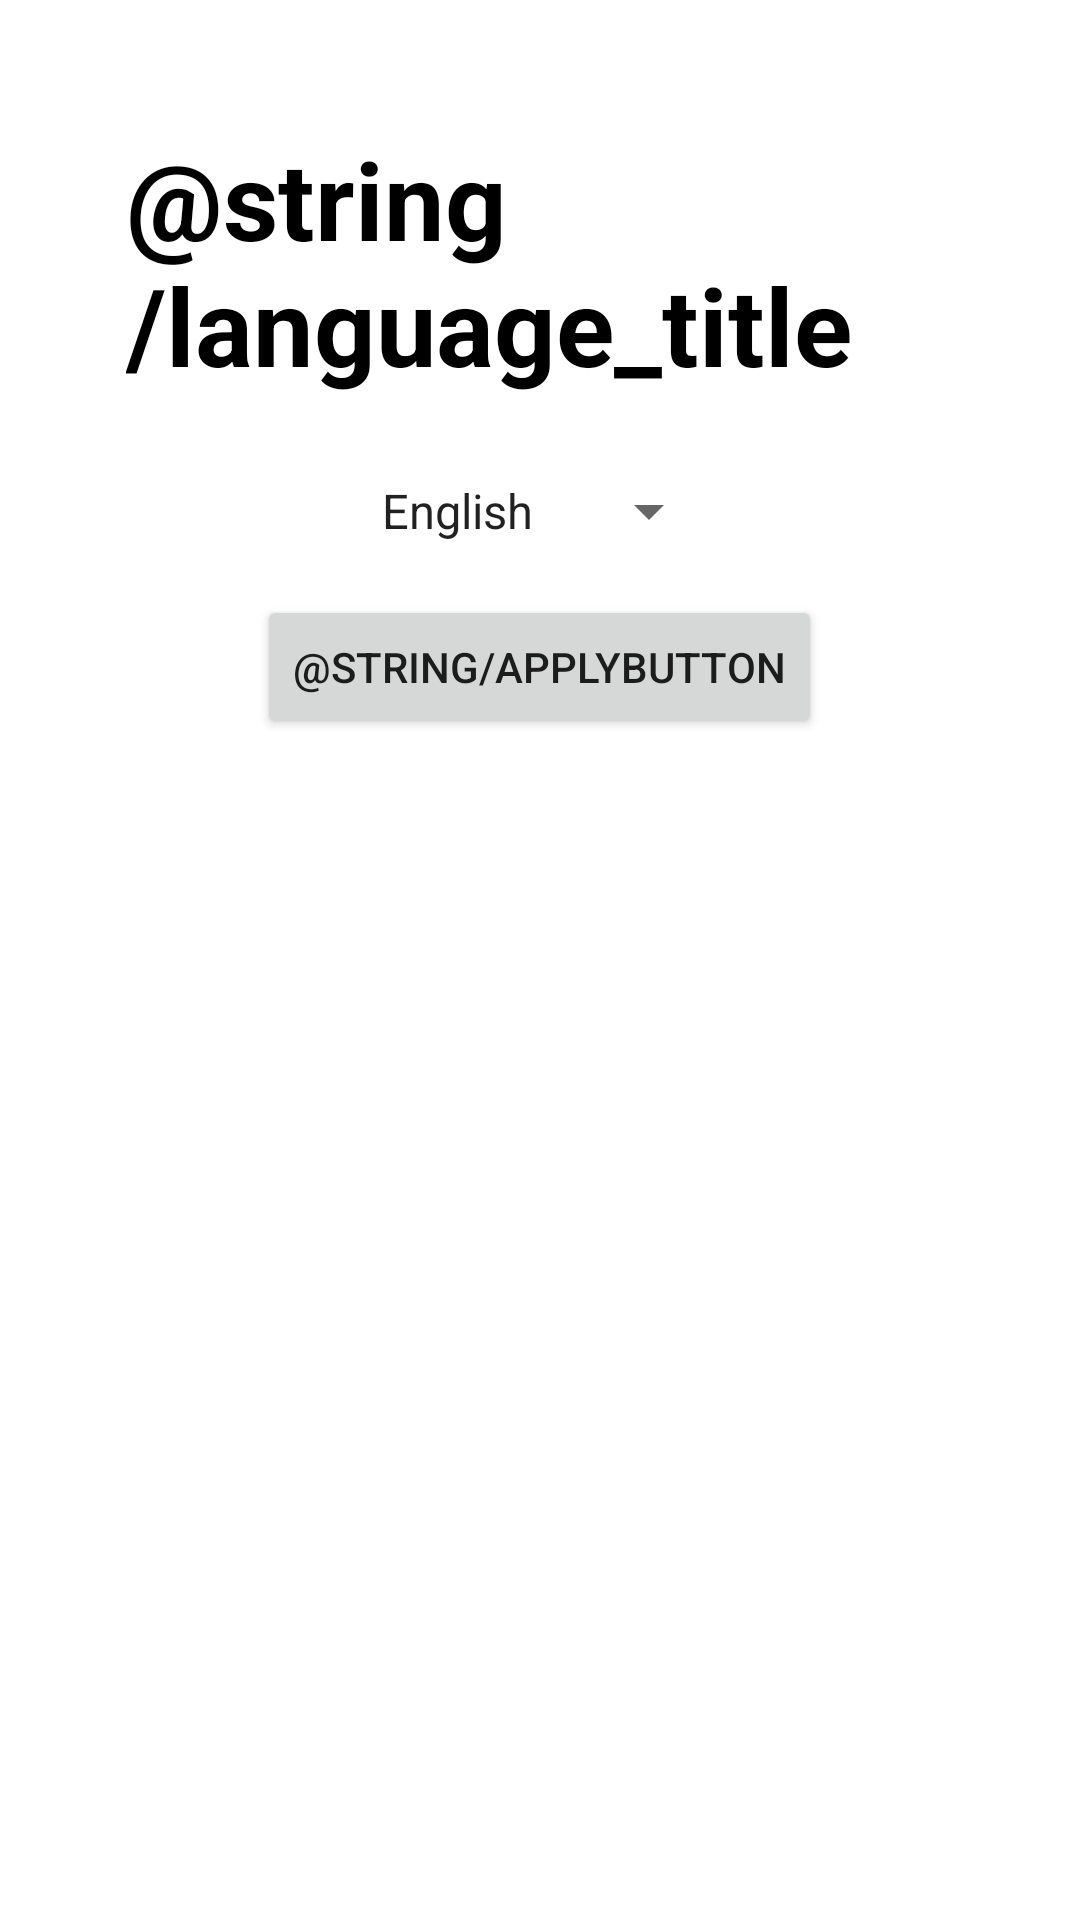

Write the Android layout XML for this screen, with the resource values it uses.
<!-- AndroidManifest.xml: application theme AppTheme -->
<!-- res/layout/activity_options.xml -->
<?xml version="1.0" encoding="utf-8"?>
<ScrollView xmlns:android="http://schemas.android.com/apk/res/android"
    xmlns:tools="http://schemas.android.com/tools"
    android:layout_width="match_parent"
    android:layout_height="match_parent"
    android:background="@color/colorBackground"
    android:fillViewport="true">

    <LinearLayout
        android:layout_width="match_parent"
        android:layout_height="wrap_content"
        android:orientation="vertical"
        android:paddingBottom="@dimen/activity_vertical_margin"
        android:paddingLeft="@dimen/activity_horizontal_margin"
        android:paddingRight="@dimen/activity_horizontal_margin"
        android:paddingTop="@dimen/activity_vertical_margin"
        tools:context="com.example.android.justjava.MainActivity">

        <TextView
            style="@style/welcome"
            android:layout_width="wrap_content"
            android:layout_height="wrap_content"
            android:text="@string/language_title" />

        <Spinner
            android:id="@+id/langs"
            android:layout_width="wrap_content"
            android:layout_height="wrap_content"
            android:layout_gravity="center_horizontal"
            android:entries="@array/languages_array"
            android:prompt="@string/language_prompt"
            android:spinnerMode="dropdown">

        </Spinner>

        <Button
            style="@style/buttons"
            android:onClick="applyLanguage"
            android:text="@string/applyButton" />

    </LinearLayout>

</ScrollView>
<!-- resources referenced by this layout -->
<resources>
  <string-array name="languages_array">
          <item>English</item>
          <item>Español</item>
      </string-array>
  <color name="colorBackground">#FFFFFF</color>
  <dimen name="activity_horizontal_margin">16dp</dimen>
  <dimen name="activity_vertical_margin">16dp</dimen>
  <string name="applyButton">Aplicar</string>
  <string name="language_prompt">Choose a language</string>
  <string name="language_title">Idioma</string>
  <style name="buttons">
          <item name="android:layout_width">wrap_content</item>
          <item name="android:layout_height">wrap_content</item>
          <item name="android:layout_gravity">center_horizontal</item>
          <item name="android:layout_margin">@dimen/activity_horizontal_margin</item>
      </style>
  <style name="welcome" parent="@android:style/TextAppearance.Medium">
          <item name="android:layout_gravity">center</item>
          <item name="android:textColor">@color/colorBlack</item>
          <item name="android:layout_margin">@dimen/margin_26</item>
          <item name="android:textSize">@dimen/text_size_36</item>
          <item name="android:textStyle">bold</item>
      </style>
  <style name="AppTheme" parent="Theme.AppCompat.Light.NoActionBar">
          
          <item name="android:statusBarColor">@color/colorPrimary</item>
          <item name="colorPrimary">@color/colorPrimary</item>
          <item name="colorPrimaryDark">@color/colorPrimaryDark</item>
          <item name="colorAccent">@color/colorAccent</item>
      </style>
  <color name="colorBlack">#000000</color>
  <dimen name="margin_26">26dp</dimen>
  <dimen name="text_size_36">36sp</dimen>
  <color name="colorPrimary">#4CAF50</color>
  <color name="colorPrimaryDark">#388E3C</color>
  <color name="colorAccent">#FFC107</color>
</resources>
